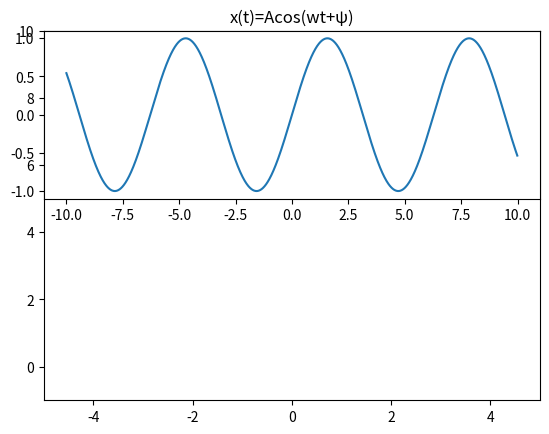

Reproduce this figure in Python.
# -*- coding: utf-8 -*-
import numpy as np
import matplotlib.pyplot as plt
from pylab import *

x = np.arange(-10.0, 10.0, 0.01)
y1 = np.sin(x)

plt.xlim((-5, 5))
plt.ylim((-1,10))


plt.figure(1)
plt.subplot(211)
plt.plot(x, y1)

plt.title("x(t)=Acos(wt+ψ)")



plt.show()